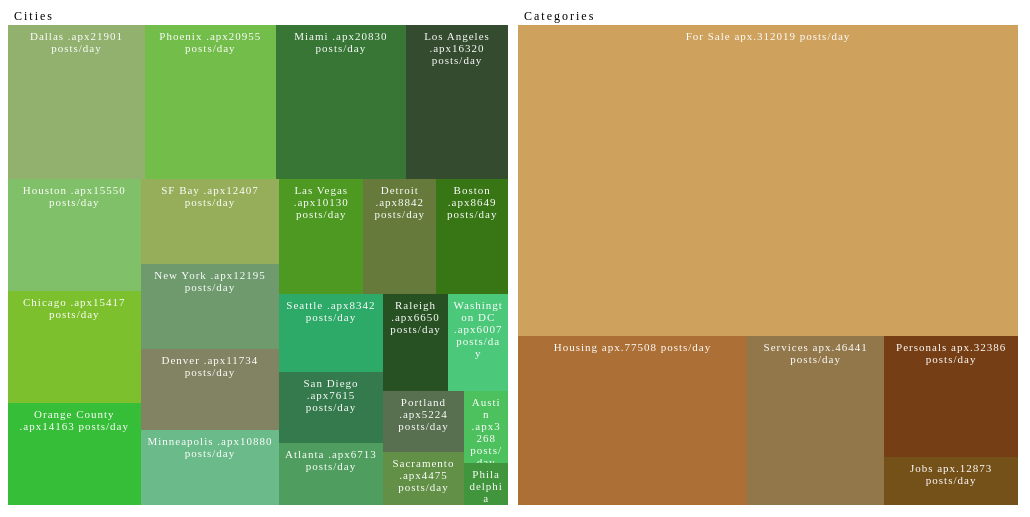
D3 v2 page, settled after 480 driven frames (8 s of simulated time); the page loaded 2 data file(s).


	/* 
	* If running inside bl.ocks.org we want to resize the iframe to fit both graphs	* This bit of code was shared originally at https://gist.github.com/benjchristensen/2657838
	*/
	 if(parent.document.getElementsByTagName("iframe")[0]) {
			 parent.document.getElementsByTagName("iframe")[0].setAttribute('style', 'height: 700px !important');
		 }

	var margin = {top: 20, right: 0, bottom: 0, left: 0},
	width = 500,
	height = 500 - margin.top - margin.bottom,
	formatNumber = d3.format(",d"),
	transitioning;

	/* create x and y scales */
	var x = d3.scale.linear()
		.domain([0, width])
		.range([0, width]);

	var y = d3.scale.linear()
		.domain([0, height])
		.range([0, height]);

	var treemap = d3.layout.treemap()
		.children(function(d, depth) { return depth ? null : d.children; })
		.sort(function(a, b) { return a.value - b.value; })
		.ratio(height / width * 0.5 * (1 + Math.sqrt(5)))
		.round(false);

	/* create svg */
	var svg = d3.select("#chart").append("svg")
		.attr("width", width + margin.left + margin.right)
		.attr("height", height + margin.bottom + margin.top)
		.style("margin-left", -margin.left + "px")
		.style("margin.right", -margin.right + "px")
		.append("g")
		.attr("transform", "translate(" + margin.left + "," + margin.top + ")")
		.style("shape-rendering", "geometricPrecision");
	//var color = d3.scale.category20c();
	var color = d3.scale.ordinal()
    .domain(d3.range(3)).range(["#395711","#4ACB19","#1CD28C","#ABB38B",
	"#403B32","#88A936","#2A654C","#4F9E5F","#4DC15E","#377515","#7DC02D","#92B16E","#828362","#667B3B","#80C068","#4D9922","#344B2F","#387636","#6BBA89","#6F9A6E","#37BE38","#40953D",
"#73BD4B","#586F50","#275122","#639047","#357A4D","#2DA968","#96AE5A","#4CC87B", "#7DAA34","#CEF3BC",
"#5E734D","#62E43A","#59EBA7"]); 
	
	var grandparent = svg.append("g")
		.attr("class", "grandparent");

	grandparent.append("rect")
		.attr("y", -margin.top)
		.attr("width", width)
		.attr("height", margin.top);

	grandparent.append("text")
		.attr("x", 6)
		.attr("y", 6 - margin.top)
		.attr("dy", ".75em");

	/* load in data, display root */
	d3.json("test.json", function(root) {

	    var replaceAll = function(src, oldr, newr){
	      while(src.indexOf(oldr) > -1){
	        src = src.replace(oldr, newr);
	      }
	      return src;
	    };
	    var getURLvar = function(nm){nm=nm.replace(/[\[]/,"\\\[").replace(/[\]]/,"\\\]");var rxS="[\\?&]"+nm+"=([^&#]*)";var rx=new RegExp(rxS);var rs=rx.exec(window.location.href);if(!rs){return null;}else{return rs[1];}};
	    var moveSquare = getURLvar("sq");
	    
	    var chooseroot = root;
	    if(moveSquare){
	      var findMatch = function(node, chain, searchname){
	        if(typeof node.name != "undefined" && replaceAll(replaceAll(chain.join(".") + "." + name(node)," ",""),"&","") == searchname){
	          return node;
	        }
	        if(typeof node.children != "undefined"){
	          chain.push( name(node) );
	          for(var c=0;c<node.children.length;c++){
	            var makeMatch = findMatch( node.children[c], chain, searchname, node );
	            if(makeMatch){
	              node.children[c].parent = node;
	              return makeMatch;
	            }
	          }
	          chain.pop();
	        }
	      };
	      var wantroot = findMatch(root, [], moveSquare);
	      if(wantroot){
	        chooseroot = wantroot;
	      }
	    }

		initialize(chooseroot);
		accumulate(chooseroot);
		layout(chooseroot);
		display(chooseroot);

		initialize(root);
		accumulate(root);
		layout(root);
		//display(root);

		function initialize(root) {
			root.x = root.y = 0;
			root.dx = width;
			root.dy = height;
			root.depth = 0;
		}

		// Aggregate the values for internal nodes. This is normally done by the
		// treemap layout, but not here because of the custom implementation.
		function accumulate(d) {
			return d.children
			? d.value = d.children.reduce(function(p, v) { return p + accumulate(v); }, 0)
			: d.value;
			}

		// Compute the treemap layout recursively such that each group of siblings
		// uses the same size (1×1) rather than the dimensions of the parent cell.
		// This optimizes the layout for the current zoom state. Note that a wrapper
		// object is created for the parent node for each group of siblings so that
		// the parent’s dimensions are not discarded as we recurse. Since each group
		// of sibling was laid out in 1×1, we must rescale to fit using absolute
		// coordinates. This lets us use a viewport to zoom.
		function layout(d) {
			if (d.children) {
			treemap.nodes({children: d.children});
			d.children.forEach(function(c) {
			c.x = d.x + c.x * d.dx;
			c.y = d.y + c.y * d.dy;
			c.dx *= d.dx;
			c.dy *= d.dy;
			c.parent = d;
			layout(c);
			});
			}
		}

		/* display shows the treemap and writes the embedded transition function */
		function display(d) {
			/* create grandparent bar at top */
			grandparent
				.datum(d.parent)
				.on("click", transition)
				.select("text")
				.text(name(d));
				
			if(typeof history != "undefined" && typeof history.pushState != "undefined"){
			  // add history to URL
			  history.pushState(null, null, "?sq=" + replaceAll(replaceAll(name(d)," ",""),"&","") );
			}
	        window.onpopstate = function(e) {
	          // hit back button -> go back to parent
	          if(d != root){
	            transition( d.parent );
	          }
  	        };

			var g1 = svg.insert("g", ".grandparent")
				.datum(d)
				.attr("class", "depth");

			/* add in data */
			var g = g1.selectAll("g")
				.data(d.children)
				.enter().append("g");
				


			/* transition on child click */
			g.filter(function(d) { return d.children; })
				.classed("children", true)
				.on("click", transition);

			/* write children rectangles */
			g.selectAll(".child")
				.data(function(d) { return d.children || [d]; })
				.enter().append("rect")
				   .attr("class", "child")
				   .call(rect)
				   .append("title")
				   .text(function(d) { return d.name + " " + formatNumber(d.size); });
				   

			/* write parent rectangle */
			g.append("rect")
				.attr("class", "parent")
				.call(rect)
				/* open new window based on the json's URL value for leaf nodes */
				/* Chrome displays this on top */
				.on("click", function(d) { 
					if(!d.children){
						window.open(d.url); 
					}
				})
				.append("title")
				.text(function(d) { return d.name + " " + formatNumber(d.value); }); /*should be d.value*/
				

			/* Adding a foreign object instead of a text object, allows for text wrapping */
			g.append("foreignObject")
				.call(rect)
				/* open new window based on the json's URL value for leaf nodes */
				/* Firefox displays this on top */
				.on("click", function(d) { 
					if(!d.children){
						window.open(d.url); 
				}
			})
				.attr("class","foreignobj")
				.append("xhtml:div") 
				.attr("dy", ".75em")
				.html(function(d) { return d.name + " .apx" + Math.round((d.value)/30) + " posts/day";// add + " %" later 
				})
				.attr("class","textdiv"); //textdiv class allows us to style the text easily with CSS

			/* create transition function for transitions */
			function transition(d) {
				if (transitioning || !d) return;
				transitioning = true;

				var g2 = display(d),
				t1 = g1.transition().duration(500),
				t2 = g2.transition().duration(500);

				// Update the domain only after entering new elements.
				x.domain([d.x, d.x + d.dx]);
				y.domain([d.y, d.y + d.dy]);

				// Enable anti-aliasing during the transition.
				svg.style("shape-rendering", null);

				// Draw child nodes on top of parent nodes.
				svg.selectAll(".depth").sort(function(a, b) { return a.depth - b.depth; });

				// Fade-in entering text.
				g2.selectAll("text").style("fill-opacity", 0);
				g2.selectAll("foreignObject div").style("display", "none"); /*added*/

				// Transition to the new view.
				t1.selectAll("text").call(text).style("fill-opacity", 0);
				t2.selectAll("text").call(text).style("fill-opacity", 1);
				t1.selectAll("rect").call(rect);
				t2.selectAll("rect").call(rect);

				t1.selectAll(".textdiv").style("display", "none"); /* added */
				t1.selectAll(".foreignobj").call(foreign); /* added */
				t2.selectAll(".textdiv").style("display", "block"); /* added */
				t2.selectAll(".foreignobj").call(foreign); /* added */ 

				// Remove the old node when the transition is finished.
				t1.remove().each("end", function() {
				svg.style("shape-rendering", "geometricPrecision");
				transitioning = false;
				});

			}//endfunc transition

			return g;
		}//endfunc display

		function text(text) {
			text.attr("x", function(d) { return x(d.x) + 0; })
			.attr("y", function(d) { return y(d.y) + 6; });
		}



		function rect(rect) {
			rect.attr("x", function(d) { return x(d.x); })
			.attr("y", function(d) { return y(d.y); })
			.attr("width", function(d) { return x(d.x + d.dx) - x(d.x); })
			.attr("height", function(d) { return y(d.y + d.dy) - y(d.y); })
			.style("background", function(d) { return d.parent ? color(d.name) : null; });
		}

		function foreign(foreign){ /* added */
			foreign.attr("x", function(d) { return x(d.x); })
			.attr("y", function(d) { return y(d.y); })
			.attr("width", function(d) { return x(d.x + d.dx) - x(d.x); })
			.attr("height", function(d) { return y(d.y + d.dy) - y(d.y); });
		}

		function name(d) {
			return d.parent
			? name(d.parent) + " : " + d.name
			: d.name;
			}
		});



	/* 
	* If running inside bl.ocks.org we want to resize the iframe to fit both graphs	* This bit of code was shared originally at https://gist.github.com/benjchristensen/2657838
	*/
	 if(parent.document.getElementsByTagName("iframe")[0]) {
			 parent.document.getElementsByTagName("iframe")[0].setAttribute('style', 'height: 700px !important');
		 }

	var margin = {top: 20, right: 0, bottom: 0, left: 0},
	width = 500,
	height = 500 - margin.top - margin.bottom,
	formatNumber = d3.format(",d"),
	transitioning;

	/* create x and y scales */
	var x = d3.scale.linear()
		.domain([0, width])
		.range([0, width]);

	var y = d3.scale.linear()
		.domain([0, height])
		.range([0, height]);

	var treemap2 = d3.layout.treemap()
		.children(function(d, depth) { return depth ? null : d.children; })
		.sort(function(a, b) { return a.value - b.value; })
		.ratio(height / width * 0.5 * (1 + Math.sqrt(5)))
		.round(false);

	/* create svg */
	var svg2 = d3.select("#chart2").append("svg")
		.attr("width", width + margin.left + margin.right)
		.attr("height", height + margin.bottom + margin.top)
		.style("margin-left", -margin.left + "px")
		.style("margin.right", -margin.right + "px")
		.append("g")
		.attr("transform", "translate(" + margin.left + "," + margin.top + ")")
		.style("shape-rendering", "geometricPrecision");
	//var color = d3.scale.category20c();
	var color2 = d3.scale.ordinal()
    .domain(d3.range(2)).range(["#93551F","#FCA70A","#3B2F0C","#CAA271","#B8922E","#D27530","#785833","#DD945D",
	"#E0A720","#E1A44D","#A47422","#91774A","#75511A","#CEA15D","#763E14","#AC7036","#DB8C3F","#EB9A24","#543A19"]); 
	
	var grandparent2 = svg2.append("g")
		.attr("class", "grandparent");

	grandparent2.append("rect")
		.attr("y", -margin.top)
		.attr("width", width)
		.attr("height", margin.top);

	grandparent2.append("text")
		.attr("x", 6)
		.attr("y", 6 - margin.top)
		.attr("dy", ".75em");

	/* load in data, display root */
	d3.json("catagories2.json", function(root) {

	    var replaceAll = function(src, oldr, newr){
	      while(src.indexOf(oldr) > -1){
	        src = src.replace(oldr, newr);
	      }
	      return src;
	    };
	    var getURLvar = function(nm){nm=nm.replace(/[\[]/,"\\\[").replace(/[\]]/,"\\\]");var rxS="[\\?&]"+nm+"=([^&#]*)";var rx=new RegExp(rxS);var rs=rx.exec(window.location.href);if(!rs){return null;}else{return rs[1];}};
	    var moveSquare = getURLvar("sq");
	    
	    var chooseroot = root;
	    if(moveSquare){
	      var findMatch = function(node, chain, searchname){
	        if(typeof node.name != "undefined" && replaceAll(replaceAll(chain.join(".") + "." + name(node)," ",""),"&","") == searchname){
	          return node;
	        }
	        if(typeof node.children != "undefined"){
	          chain.push( name(node) );
	          for(var c=0;c<node.children.length;c++){
	            var makeMatch = findMatch( node.children[c], chain, searchname, node );
	            if(makeMatch){
	              node.children[c].parent = node;
	              return makeMatch;
	            }
	          }
	          chain.pop();
	        }
	      };
	      var wantroot = findMatch(root, [], moveSquare);
	      if(wantroot){
	        chooseroot = wantroot;
	      }
	    }

		initialize(chooseroot);
		accumulate(chooseroot);
		layout(chooseroot);
		display(chooseroot);

		initialize(root);
		accumulate(root);
		layout(root);
		//display(root);

		function initialize(root) {
			root.x = root.y = 0;
			root.dx = width;
			root.dy = height;
			root.depth = 0;
		}

		// Aggregate the values for internal nodes. This is normally done by the
		// treemap layout, but not here because of the custom implementation.
		function accumulate(d) {
			return d.children
			? d.value = d.children.reduce(function(p, v) { return p + accumulate(v); }, 0)
			: d.value;
			}

		// Compute the treemap layout recursively such that each group of siblings
		// uses the same size (1×1) rather than the dimensions of the parent cell.
		// This optimizes the layout for the current zoom state. Note that a wrapper
		// object is created for the parent node for each group of siblings so that
		// the parent’s dimensions are not discarded as we recurse. Since each group
		// of sibling was laid out in 1×1, we must rescale to fit using absolute
		// coordinates. This lets us use a viewport to zoom.
		function layout(d) {
			if (d.children) {
			treemap.nodes({children: d.children});
			d.children.forEach(function(c) {
			c.x = d.x + c.x * d.dx;
			c.y = d.y + c.y * d.dy;
			c.dx *= d.dx;
			c.dy *= d.dy;
			c.parent = d;
			layout(c);
			});
			}
		}

		/* display shows the treemap and writes the embedded transition function */
		function display(d) {
			/* create grandparent bar at top */
			grandparent2
				.datum(d.parent)
				.on("click", transition)
				.select("text")
				.text(name(d));

			if(typeof history != "undefined" && typeof history.pushState != "undefined"){
			  // add history to URL
			  history.pushState(null, null, "?sq=" + replaceAll(replaceAll(name(d)," ",""),"&","") );
			}
	        window.onpopstate = function(e) {
	          // hit back button -> go back to parent
	          if(d != root){
	            transition( d.parent );
	          }
  	        };

			var g1 = svg2.insert("g", ".grandparent2")
				.datum(d)
				.attr("class", "depth");

			/* add in data */
			var g = g1.selectAll("g")
				.data(d.children)
				.enter().append("g");
				


			/* transition on child click */
			g.filter(function(d) { return d.children; })
				.classed("children", true)
				.on("click", transition);

			/* write children rectangles */
			g.selectAll(".child")
				.data(function(d) { return d.children || [d]; })
				.enter().append("rect")
				   .attr("class", "child")
				   .call(rect)
				   .append("title")
				   .text(function(d) { return d.name + " " + formatNumber(d.size); });
				   

			/* write parent rectangle */
			g.append("rect")
				.attr("class", "parent")
				.call(rect)
				/* open new window based on the json's URL value for leaf nodes */
				/* Chrome displays this on top */
				.on("click", function(d) { 
					if(!d.children){
						window.open(d.url); 
					}
				})
				.append("title2")
				.text(function(d) { return d.name + " " + formatNumber(d.size); }); /*should be d.value*/
				

			/* Adding a foreign object instead of a text object, allows for text wrapping */
			g.append("foreignObject")
				.call(rect)
				/* open new window based on the json's URL value for leaf nodes */
				/* Firefox displays this on top */
				.on("click", function(d) { 
					if(!d.children){
						window.open(d.url); 
				}
			})
				.attr("class","foreignobj")
				.append("xhtml:div") 
				.attr("dy", ".75em")
				.html(function(d) { return d.name + " apx." + Math.round((d.value)/30) + " posts/day";// add + " %" later 
				})
				.attr("class","textdiv"); //textdiv class allows us to style the text easily with CSS

			/* create transition function for transitions */
			function transition(d) {
				if (transitioning || !d) return;
				transitioning = true;

				var g2 = display(d),
				t1 = g1.transition().duration(500),
				t2 = g2.transition().duration(500);

				// Update the domain only after entering new elements.
				x.domain([d.x, d.x + d.dx]);
				y.domain([d.y, d.y + d.dy]);

				// Enable anti-aliasing during the transition.
				svg2.style("shape-rendering", null);

				// Draw child nodes on top of parent nodes.
				svg2.selectAll(".depth").sort(function(a, b) { return a.depth - b.depth; });

				// Fade-in entering text.
				g2.selectAll("text").style("fill-opacity", 0);
				g2.selectAll("foreignObject div").style("display", "none"); /*added*/

				// Transition to the new view.
				t1.selectAll("text").call(text).style("fill-opacity", 0);
				t2.selectAll("text").call(text).style("fill-opacity", 1);
				t1.selectAll("rect").call(rect);
				t2.selectAll("rect").call(rect);

				t1.selectAll(".textdiv").style("display", "none"); /* added */
				t1.selectAll(".foreignobj").call(foreign); /* added */
				t2.selectAll(".textdiv").style("display", "block"); /* added */
				t2.selectAll(".foreignobj").call(foreign); /* added */ 

				// Remove the old node when the transition is finished.
				t1.remove().each("end", function() {
				svg2.style("shape-rendering", "geometricPrecision");
				transitioning = false;
				});

			}//endfunc transition

			return g;
		}//endfunc display

		function text(text) {
			text.attr("x", function(d) { return x(d.x) + 0; })
			.attr("y", function(d) { return y(d.y) + 6; });
		}



		function rect(rect) {
			rect.attr("x", function(d) { return x(d.x); })
			.attr("y", function(d) { return y(d.y); })
			.attr("width", function(d) { return x(d.x + d.dx) - x(d.x); })
			.attr("height", function(d) { return y(d.y + d.dy) - y(d.y); })
			.style("background", function(d) { return d.parent ? color2(d.name) : null; });
		}

		function foreign(foreign){ /* added */
			foreign.attr("x", function(d) { return x(d.x); })
			.attr("y", function(d) { return y(d.y); })
			.attr("width", function(d) { return x(d.x + d.dx) - x(d.x); })
			.attr("height", function(d) { return y(d.y + d.dy) - y(d.y); });
		}

		function name(d) {
			return d.parent
			? name(d.parent) + " : " + d.name
			: d.name;
			}
		});



### data: catagories2.json
{
 "name": "Categories",
 "children": [
  {
   "name": "Services",
   "children": [
    "{... 2 keys}",
    "{... 2 keys}",
    "{... 2 keys}",
    "{... 2 keys}",
    "{... 2 keys}",
    "{... 2 keys}",
    "{... 2 keys}",
    "{... 2 keys}",
    "... 12 more items"
   ]
  },
  {
   "name": "Jobs",
   "children": [
    "{... 2 keys}",
    "{... 2 keys}",
    "{... 2 keys}",
    "{... 2 keys}",
    "{... 2 keys}",
    "{... 2 keys}",
    "{... 2 keys}",
    "{... 2 keys}",
    "... 24 more items"
   ]
  },
  {
   "name": "For Sale",
   "children": [
    "{... 2 keys}",
    "{... 2 keys}",
    "{... 2 keys}",
    "{... 2 keys}",
    "{... 2 keys}",
    "{... 2 keys}",
    "{... 2 keys}",
    "{... 2 keys}",
    "... 64 more items"
   ]
  },
  {
   "name": "Personals",
   "children": [
    "{... 2 keys}",
    "{... 2 keys}",
    "{... 2 keys}",
    "{... 2 keys}",
    "{... 2 keys}",
    "{... 2 keys}",
    "{... 2 keys}",
    "{... 2 keys}",
    "... 1 more items"
   ]
  },
  {
   "name": "Housing",
   "children": [
    "{... 2 keys}",
    "{... 2 keys}",
    "{... 2 keys}",
    "{... 2 keys}",
    "{... 2 keys}",
    "{... 2 keys}",
    "{... 2 keys}",
    "{... 2 keys}",
    "... 1 more items"
   ]
  }
 ]
}

### data: test.json
{
 "name": "Cities",
 "children": [
  {
   "name": "Atlanta",
   "children": [
    "{... 2 keys}",
    "{... 2 keys}",
    "{... 2 keys}",
    "{... 2 keys}"
   ]
  },
  {
   "name": "Austin",
   "children": [
    "{... 2 keys}",
    "{... 2 keys}",
    "{... 2 keys}"
   ]
  },
  {
   "name": "Boston",
   "children": [
    "{... 2 keys}",
    "{... 2 keys}",
    "{... 2 keys}",
    "{... 2 keys}"
   ]
  },
  {
   "name": "Chicago",
   "children": [
    "{... 2 keys}",
    "{... 2 keys}",
    "{... 2 keys}",
    "{... 2 keys}"
   ]
  },
  {
   "name": "Dallas",
   "children": [
    "{... 2 keys}",
    "{... 2 keys}",
    "{... 2 keys}",
    "{... 2 keys}"
   ]
  },
  {
   "name": "Denver",
   "children": [
    "{... 2 keys}",
    "{... 2 keys}",
    "{... 2 keys}",
    "{... 2 keys}"
   ]
  },
  {
   "name": "Detroit",
   "children": [
    "{... 2 keys}",
    "{... 2 keys}",
    "{... 2 keys}",
    "{... 2 keys}"
   ]
  },
  {
   "name": "Houston",
   "children": [
    "{... 2 keys}",
    "{... 2 keys}",
    "{... 2 keys}",
    "{... 2 keys}"
   ]
  },
  "... 15 more items"
 ]
}